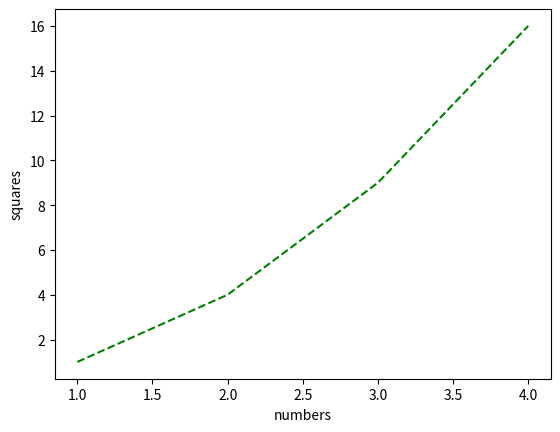

Python code for this plot:
# -*- coding: utf-8 -*-
"""
Created on Sun Feb 24 15:51:31 2019

[redacted]
"""

import matplotlib.pyplot as plt
plt.plot([1,2,3,4],[1,4,9,16],'g--')
plt.ylabel("squares")
plt.xlabel("numbers")